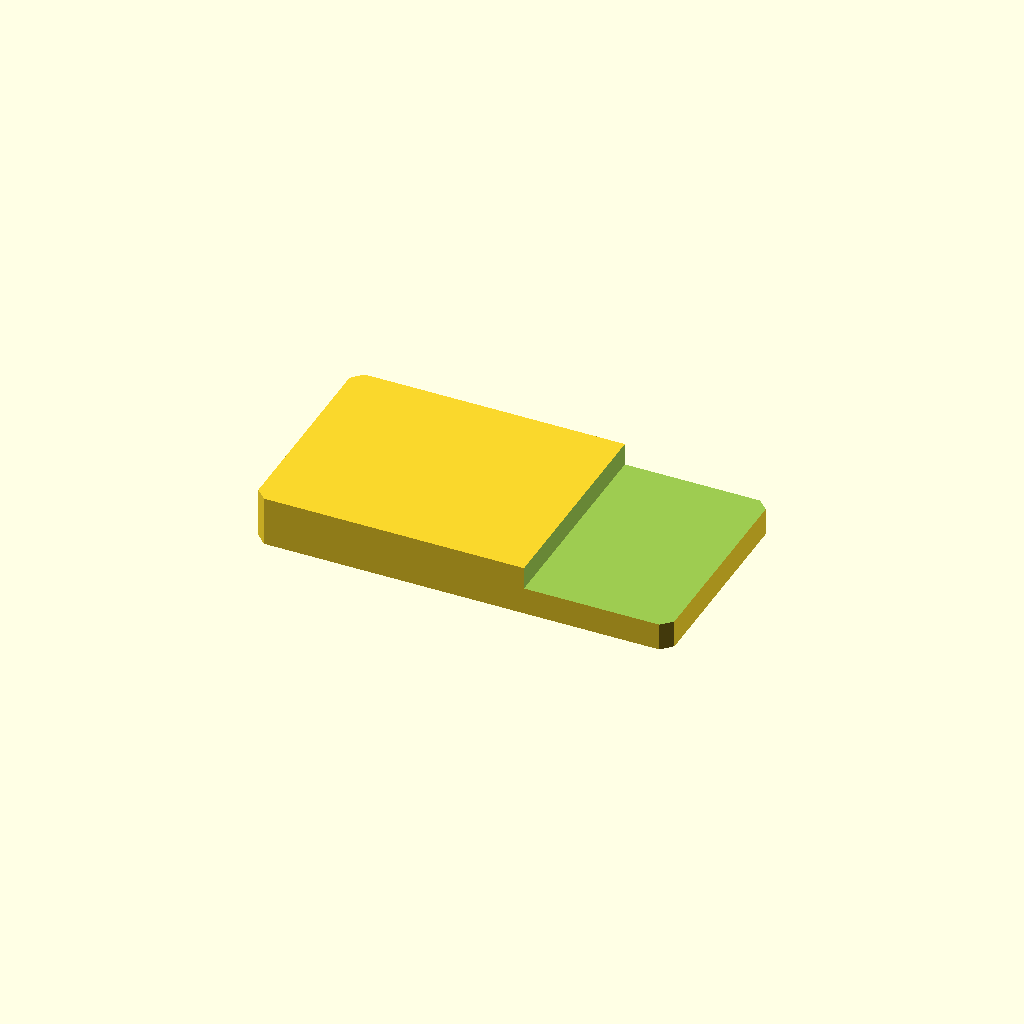
Cell 1: the model at its default parameters.
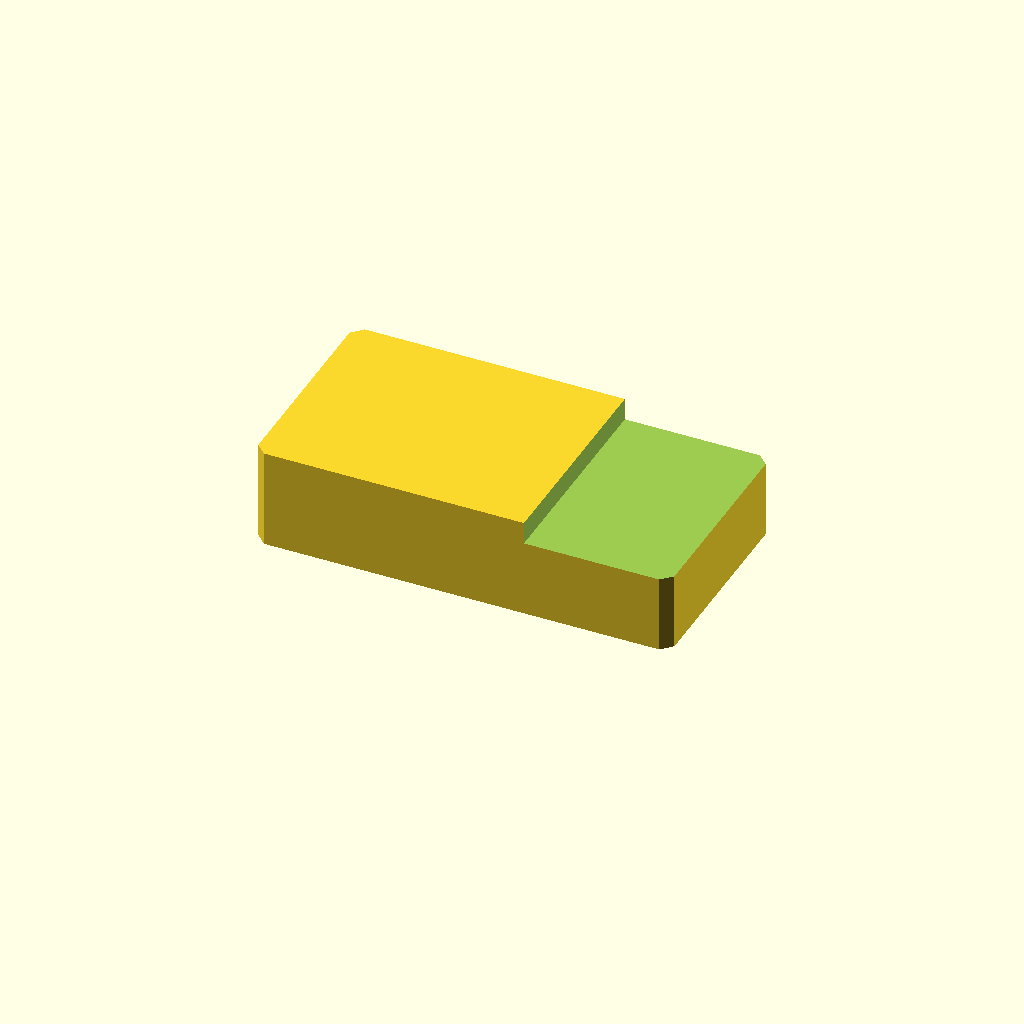
Cell 2 — plate_t set to 24, the other parameters unchanged.
All cells are drawn from one camera (rotation 55°, 0°, 25°, orthographic, colour scheme Cornfield), so only the parameter changes between them.
Source of the model, optional_data/data/sketch2/steppedbars/part_0125.scad:
$fn = 32;

// ----------------------------------------------------------------------
// Stepped bar: endstep, 100 x 52 x 12/6.6 mm
// ----------------------------------------------------------------------

// --- parameters (mm) ---
bar_l = 100;              // bar length, X
bar_w = 52;               // bar width, Y
plate_t = 12;             // thickness of the thick zone, Z
thin_t = 6.6;             // thickness of the thin zone
corner_c = 2.5;           // corner chamfer of the bar
step_cut = 5.4;           // material removed from the thin zone
step_x = 65;              // step position from the left end
depth_1 = 5.4;            // depth of cut 1 from the top face
fit_tol = 0.05;           // declared fit tolerance (prompt contract)
free_tol = 0.3;           // declared free tolerance (prompt contract)

profile = [[2.5, 0], [97.5, 0], [100, 2.5], [100, 49.5], [97.5, 52], [2.5, 52], [0, 49.5], [0, 2.5]];  // primary outline, 8 points, counter clockwise
void_1 = [[65, -1], [101, -1], [101, 53], [65, 53]];  // thin zone beyond the step, 4 points

// --- the one profile operation ---
difference() {
  linear_extrude(height = plate_t) polygon(points = profile);
  translate([0, 0, plate_t - depth_1])
    linear_extrude(height = depth_1 + 1) polygon(points = void_1);
}
Customizer parameters (derived from the source; name, type, default, range or options):
bar_l: number, default 100
bar_w: number, default 52
plate_t: number, default 12
thin_t: number, default 6.6
corner_c: number, default 2.5
step_cut: number, default 5.4
step_x: number, default 65
depth_1: number, default 5.4
fit_tol: number, default 0.05
free_tol: number, default 0.3
